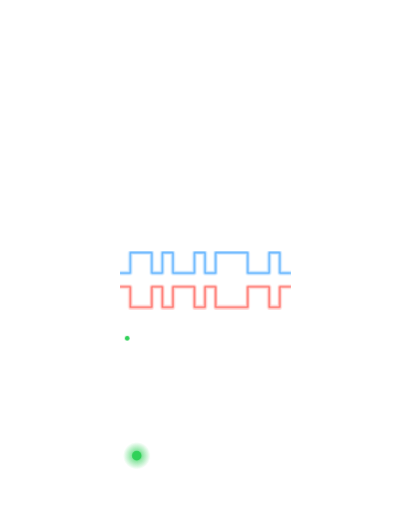
t = 0.00 s
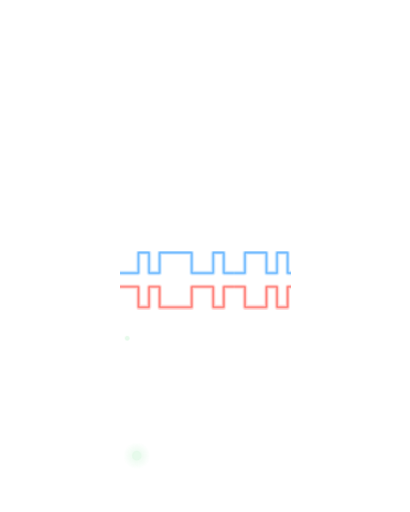
t = 1.05 s
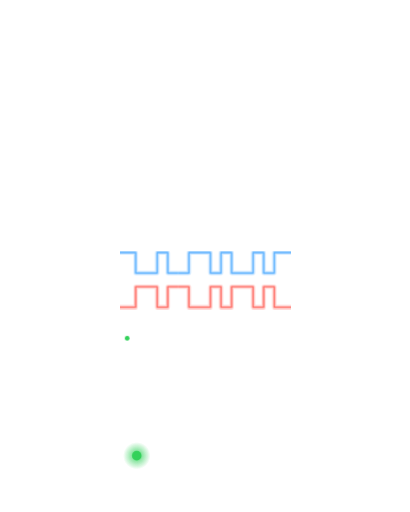
t = 2.10 s
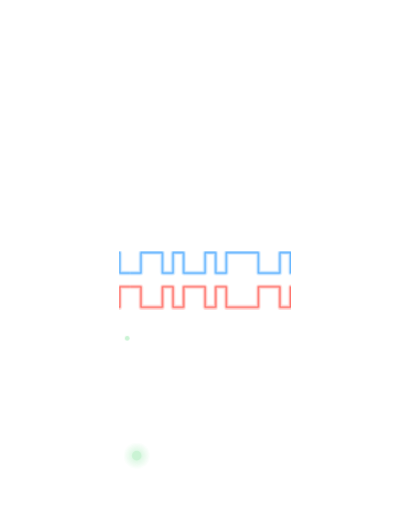
t = 3.00 s
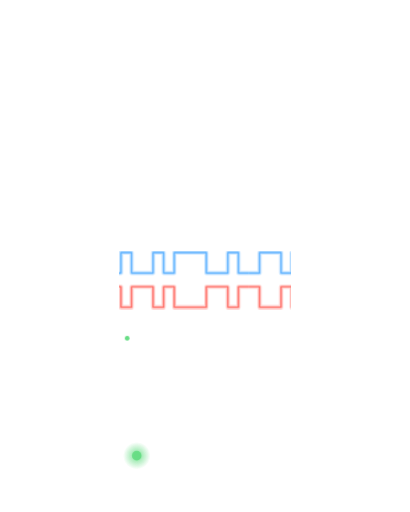
t = 3.98 s
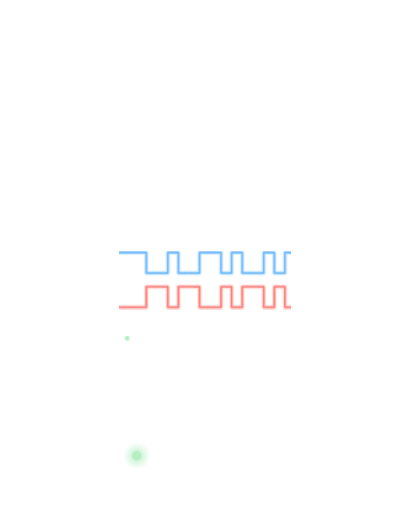
t = 5.10 s

The animated SVG that drew these frames (rendered in a browser with its animation timeline set to each time). Animation: 12 CSS @keyframes rules; one cycle of 6.00 s, repeats indefinitely.

<svg xmlns="http://www.w3.org/2000/svg" viewBox="0 0 1200 1500" width="1200" height="1500"><style>
.p{stroke-dasharray:9 120;stroke-dashoffset:9;animation:run 3.4s linear infinite}
@keyframes run{to{stroke-dashoffset:-120}}
.blink{animation:blink 2.2s ease-in-out infinite}
@keyframes blink{50%{opacity:.12}}
.hot{animation:hot 1.6s ease-in-out infinite;transform-box:fill-box;transform-origin:center}
@keyframes hot{50%{opacity:.55;transform:scale(.8)}}
.smk{animation:smk 4.5s ease-out infinite;opacity:0;transform-box:fill-box;transform-origin:center}
@keyframes smk{0%{opacity:0;transform:translateY(10px) scale(.6)}25%{opacity:1}100%{opacity:0;transform:translateY(-190px) scale(1.6)}}
.spark{animation:spark 1.2s ease-out infinite;opacity:0}
@keyframes spark{0%{opacity:1;transform:translate(0,0)}100%{opacity:0;transform:translate(var(--dx),var(--dy))}}
.wv{animation:wv 3.2s linear infinite}
@keyframes wv{to{transform:translateX(-500px)}}
.cloth{animation:cloth .9s linear infinite}
@keyframes cloth{to{transform:translateY(12px)}}
.reed{animation:reed .45s ease-in-out infinite alternate}
@keyframes reed{to{transform:translateY(-10px)}}
.draw{stroke-dasharray:420;stroke-dashoffset:420;animation:draw 3.5s ease-in-out infinite}
@keyframes draw{60%,100%{stroke-dashoffset:0}}
.eq{transform-box:fill-box;transform-origin:50% 100%;animation:eq 1.1s ease-in-out infinite alternate}
@keyframes eq{0%{transform:scaleY(.35)}100%{transform:scaleY(1)}}
.lift{animation:lift 6s ease-in-out infinite}
@keyframes lift{0%,15%,85%,100%{transform:translateY(0)}45%,55%{transform:translateY(-230px)}}
.sweep{animation:sweep 4.5s ease-in-out infinite}
@keyframes sweep{0%{transform:translateX(-700px)}60%,100%{transform:translateX(900px)}}
@media (prefers-reduced-motion:reduce){*{animation:none!important}.p{display:none}.draw{stroke-dashoffset:0}.smk,.spark{display:none}}
</style><defs>
<clipPath id="bclip"><rect x="320" y="170" width="1760" height="840" rx="20"/></clipPath>
<linearGradient id="board" x1="0" y1="0" x2="1" y2="1"><stop offset="0" stop-color="#14382f"/><stop offset=".55" stop-color="#0d2720"/><stop offset="1" stop-color="#081a15"/></linearGradient>
<pattern id="hatch" width="16" height="16" patternUnits="userSpaceOnUse" patternTransform="rotate(45)"><path d="M0 0V16" stroke="#1a463b" stroke-width="2"/></pattern>
<linearGradient id="chip" x1="0" y1="0" x2="0" y2="1"><stop offset="0" stop-color="#26272b"/><stop offset="1" stop-color="#0c0c0e"/></linearGradient>
<linearGradient id="die" x1="0" y1="0" x2="1" y2="1"><stop offset="0" stop-color="#3a3d44"/><stop offset=".5" stop-color="#1b1c20"/><stop offset="1" stop-color="#2e3036"/></linearGradient>
<linearGradient id="pin" x1="0" y1="0" x2="1" y2="0"><stop offset="0" stop-color="#8d939b"/><stop offset=".5" stop-color="#eef1f4"/><stop offset="1" stop-color="#8d939b"/></linearGradient>
<linearGradient id="pinh" x1="0" y1="0" x2="0" y2="1"><stop offset="0" stop-color="#8d939b"/><stop offset=".5" stop-color="#eef1f4"/><stop offset="1" stop-color="#8d939b"/></linearGradient>
<linearGradient id="gold" x1="0" y1="0" x2="1" y2="1"><stop offset="0" stop-color="#f3dc9b"/><stop offset=".5" stop-color="#c9a24f"/><stop offset="1" stop-color="#8f6e2c"/></linearGradient>
<radialGradient id="alu" cx="40%" cy="35%" r="70%"><stop offset="0" stop-color="#f4f6f8"/><stop offset=".6" stop-color="#b9bec5"/><stop offset="1" stop-color="#6c7178"/></radialGradient>
<linearGradient id="ind" x1="0" y1="0" x2="1" y2="1"><stop offset="0" stop-color="#4a4d53"/><stop offset="1" stop-color="#1d1e21"/></linearGradient>
<linearGradient id="sheen" x1="0" y1="0" x2="1" y2="1"><stop offset="0" stop-color="#fff" stop-opacity=".09"/><stop offset=".35" stop-color="#fff" stop-opacity="0"/><stop offset="1" stop-color="#2997FF" stop-opacity=".06"/></linearGradient>
<filter id="shadow" x="-10%" y="-10%" width="120%" height="140%"><feGaussianBlur stdDeviation="30"/></filter>
<filter id="soft" x="-30%" y="-30%" width="160%" height="160%"><feGaussianBlur stdDeviation="6"/></filter>
<filter id="blur12" x="-50%" y="-50%" width="200%" height="200%"><feGaussianBlur stdDeviation="12"/></filter>
<filter id="blur30" x="-20%" y="-20%" width="140%" height="180%"><feGaussianBlur stdDeviation="30"/></filter>
<radialGradient id="glowB" r="50%"><stop offset="0" stop-color="#2997FF" stop-opacity=".9"/><stop offset="1" stop-color="#2997FF" stop-opacity="0"/></radialGradient>
<radialGradient id="glowG" r="50%"><stop offset="0" stop-color="#30D158" stop-opacity=".9"/><stop offset="1" stop-color="#30D158" stop-opacity="0"/></radialGradient>
<radialGradient id="glowO" r="50%"><stop offset="0" stop-color="#FF9F0A" stop-opacity=".9"/><stop offset="1" stop-color="#FF9F0A" stop-opacity="0"/></radialGradient>
<radialGradient id="hot" r="50%"><stop offset="0" stop-color="#fff3d6"/><stop offset=".25" stop-color="#ffb347" stop-opacity=".9"/><stop offset="1" stop-color="#ff6a00" stop-opacity="0"/></radialGradient>
<radialGradient id="smoke" r="50%"><stop offset="0" stop-color="#fff" stop-opacity=".22"/><stop offset="1" stop-color="#fff" stop-opacity="0"/></radialGradient>
<radialGradient id="vig" cx="55%" cy="60%" r="75%"><stop offset=".55" stop-color="#000" stop-opacity="0"/><stop offset="1" stop-color="#000" stop-opacity=".75"/></radialGradient>
<linearGradient id="handle" x1="0" y1="0" x2="0" y2="1"><stop offset="0" stop-color="#3a3a3d"/><stop offset=".45" stop-color="#1c1c1e"/><stop offset="1" stop-color="#050505"/></linearGradient>
<linearGradient id="steel" x1="0" y1="0" x2="0" y2="1"><stop offset="0" stop-color="#6d7279"/><stop offset=".35" stop-color="#f2f4f6"/><stop offset=".7" stop-color="#9aa0a7"/><stop offset="1" stop-color="#4b4f55"/></linearGradient>
<linearGradient id="tipg" x1="0" y1="0" x2="0" y2="1"><stop offset="0" stop-color="#5a4a3a"/><stop offset=".4" stop-color="#d9c3a5"/><stop offset="1" stop-color="#3b3027"/></linearGradient>
<linearGradient id="steelH" x1="0" y1="0" x2="0" y2="1"><stop offset="0" stop-color="#f4f5f7"/><stop offset=".5" stop-color="#c3c7cd"/><stop offset="1" stop-color="#8b9097"/></linearGradient>
<linearGradient id="inside" x1="0" y1="0" x2="0" y2="1"><stop offset="0" stop-color="#1c1c1e"/><stop offset="1" stop-color="#3a3a3c"/></linearGradient>
<linearGradient id="frame" x1="0" y1="0" x2="1" y2="0"><stop offset="0" stop-color="#d7dadf"/><stop offset=".5" stop-color="#ffffff"/><stop offset="1" stop-color="#b9bdc4"/></linearGradient>
<linearGradient id="fabric" x1="0" y1="0" x2="0" y2="1"><stop offset="0" stop-color="#2c5fb3"/><stop offset="1" stop-color="#173a78"/></linearGradient>
<pattern id="weave" width="12" height="12" patternUnits="userSpaceOnUse"><rect width="12" height="12" fill="url(#fabric)"/><rect width="6" height="6" fill="#fff" opacity=".10"/><rect x="6" y="6" width="6" height="6" fill="#fff" opacity=".10"/><rect x="6" width="6" height="6" fill="#000" opacity=".06"/></pattern>
<linearGradient id="fade" x1="0" y1="0" x2="0" y2="1"><stop offset="0" stop-color="#fff" stop-opacity="0"/><stop offset="1" stop-color="#fff" stop-opacity=".25"/></linearGradient>
<linearGradient id="scr" x1="0" y1="0" x2="1" y2="1"><stop offset="0" stop-color="#0b1220"/><stop offset="1" stop-color="#121a2c"/></linearGradient>
<linearGradient id="body" x1="0" y1="0" x2="1" y2="1"><stop offset="0" stop-color="#3a3a3d"/><stop offset="1" stop-color="#1a1a1c"/></linearGradient>
<linearGradient id="bump" x1="0" y1="0" x2="0" y2="1"><stop offset="0" stop-color="#2a2a2c"/><stop offset="1" stop-color="#0d0d0e"/></linearGradient>
<radialGradient id="knob" cx="40%" cy="35%" r="70%"><stop offset="0" stop-color="#6e7279"/><stop offset=".7" stop-color="#2c2d31"/><stop offset="1" stop-color="#151517"/></radialGradient>
<pattern id="grid" width="52" height="52" patternUnits="userSpaceOnUse"><path d="M52 0H0V52" fill="none" stroke="#2c3a4a" stroke-width="1.2"/></pattern>
<linearGradient id="red" x1="0" y1="0" x2="0" y2="1"><stop offset="0" stop-color="#ff3b3b"/><stop offset=".55" stop-color="#e30613"/><stop offset="1" stop-color="#a1040e"/></linearGradient>
<linearGradient id="gph" x1="0" y1="0" x2="0" y2="1"><stop offset="0" stop-color="#4a4a4e"/><stop offset="1" stop-color="#1c1c1e"/></linearGradient>
<radialGradient id="tire" r="50%"><stop offset=".55" stop-color="#2a2a2c"/><stop offset=".9" stop-color="#111"/><stop offset="1" stop-color="#000"/></radialGradient>
<radialGradient id="hub" cx="40%" cy="35%" r="70%"><stop offset="0" stop-color="#f2f4f6"/><stop offset="1" stop-color="#7d828a"/></radialGradient>
<linearGradient id="top" x1="0" y1="0" x2="1" y2="1"><stop offset="0" stop-color="#f2f4f7"/><stop offset=".5" stop-color="#c7ccd3"/><stop offset="1" stop-color="#9aa0a8"/></linearGradient>
<linearGradient id="left" x1="0" y1="0" x2="0" y2="1"><stop offset="0" stop-color="#9aa0a8"/><stop offset="1" stop-color="#5b6068"/></linearGradient>
<linearGradient id="right" x1="0" y1="0" x2="0" y2="1"><stop offset="0" stop-color="#7a8088"/><stop offset="1" stop-color="#3f434a"/></linearGradient>
<linearGradient id="conn" x1="0" y1="0" x2="0" y2="1"><stop offset="0" stop-color="#2c2c2e"/><stop offset="1" stop-color="#0b0b0c"/></linearGradient>
<linearGradient id="sw" x1="0" y1="0" x2="1" y2="0"><stop offset="0" stop-color="#fff" stop-opacity="0"/><stop offset=".5" stop-color="#fff" stop-opacity=".6"/><stop offset="1" stop-color="#fff" stop-opacity="0"/></linearGradient>
</defs><clipPath id="sc"><rect x="350" y="664" width="500" height="312"/></clipPath><g clip-path="url(#sc)"><g class="wv"><polyline points="350,800 381,800 381,740 412,740 412,740 444,740 444,800 475,800 475,740 506,740 506,800 538,800 538,800 569,800 569,740 600,740 600,800 631,800 631,740 662,740 662,740 694,740 694,740 725,740 725,800 756,800 756,800 788,800 788,740 819,740 819,800 850,800" fill="none" stroke="#2997FF" stroke-width="12" stroke-opacity="0.25" stroke-linejoin="round"/><polyline points="350,840 381,840 381,900 412,900 412,900 444,900 444,840 475,840 475,900 506,900 506,840 538,840 538,840 569,840 569,900 600,900 600,840 631,840 631,900 662,900 662,900 694,900 694,900 725,900 725,840 756,840 756,840 788,840 788,900 819,900 819,840 850,840" fill="none" stroke="#FF453A" stroke-width="12" stroke-opacity="0.25" stroke-linejoin="round"/><polyline points="350,800 381,800 381,740 412,740 412,740 444,740 444,800 475,800 475,740 506,740 506,800 538,800 538,800 569,800 569,740 600,740 600,800 631,800 631,740 662,740 662,740 694,740 694,740 725,740 725,800 756,800 756,800 788,800 788,740 819,740 819,800 850,800" fill="none" stroke="#5AB0FF" stroke-width="4" stroke-opacity="1" stroke-linejoin="round"/><polyline points="350,840 381,840 381,900 412,900 412,900 444,900 444,840 475,840 475,900 506,900 506,840 538,840 538,840 569,840 569,900 600,900 600,840 631,840 631,900 662,900 662,900 694,900 694,900 725,900 725,840 756,840 756,840 788,840 788,900 819,900 819,840 850,840" fill="none" stroke="#FF6961" stroke-width="4" stroke-opacity="1" stroke-linejoin="round"/><g transform="translate(500,0)"><polyline points="350,800 381,800 381,740 412,740 412,740 444,740 444,800 475,800 475,740 506,740 506,800 538,800 538,800 569,800 569,740 600,740 600,800 631,800 631,740 662,740 662,740 694,740 694,740 725,740 725,800 756,800 756,800 788,800 788,740 819,740 819,800 850,800" fill="none" stroke="#2997FF" stroke-width="12" stroke-opacity="0.25" stroke-linejoin="round"/><polyline points="350,840 381,840 381,900 412,900 412,900 444,900 444,840 475,840 475,900 506,900 506,840 538,840 538,840 569,840 569,900 600,900 600,840 631,840 631,900 662,900 662,900 694,900 694,900 725,900 725,840 756,840 756,840 788,840 788,900 819,900 819,840 850,840" fill="none" stroke="#FF453A" stroke-width="12" stroke-opacity="0.25" stroke-linejoin="round"/><polyline points="350,800 381,800 381,740 412,740 412,740 444,740 444,800 475,800 475,740 506,740 506,800 538,800 538,800 569,800 569,740 600,740 600,800 631,800 631,740 662,740 662,740 694,740 694,740 725,740 725,800 756,800 756,800 788,800 788,740 819,740 819,800 850,800" fill="none" stroke="#5AB0FF" stroke-width="4" stroke-opacity="1" stroke-linejoin="round"/><polyline points="350,840 381,840 381,900 412,900 412,900 444,900 444,840 475,840 475,900 506,900 506,840 538,840 538,840 569,840 569,900 600,900 600,840 631,840 631,900 662,900 662,900 694,900 694,900 725,900 725,840 756,840 756,840 788,840 788,900 819,900 819,840 850,840" fill="none" stroke="#FF6961" stroke-width="4" stroke-opacity="1" stroke-linejoin="round"/></g></g></g><circle class="blink" cx="372" cy="991" r="7" fill="#30D158"/><g class="blink"><circle cx="400" cy="1335" r="40" fill="url(#glowG)"/><circle cx="400" cy="1335" r="14" fill="#30D158"/></g></svg>
